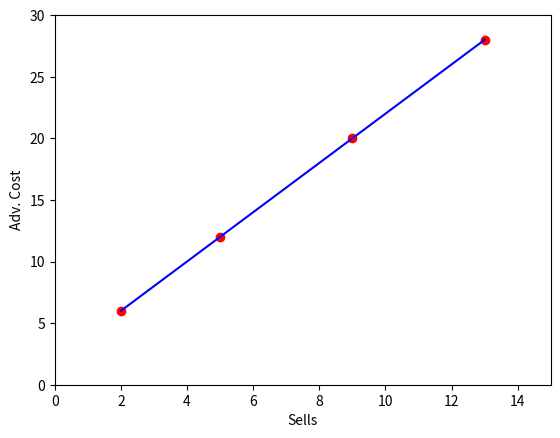

Python code for this plot:
from scipy import stats
import numpy as np
from matplotlib import pyplot as plt
#x = np.array([112,345,198,305,372,660,302,420,578])
#y = np.array([1120,1523,2102,2230,2600,3200,3409,3689,4460])

x = np.array([2,5,9,13])
y = np.array([6,12,20,28])
slope, intercept, r_value,p_value,std_err = stats.linregress(x,y)
plt.plot(x,y,"ro",color="red")

plt.ylabel("Adv. Cost")
plt.xlabel("Sells")

plt.axis([0,15,0,30])

plt.plot(x,x*slope+intercept,"b")

plt.plot()
plt.show()

